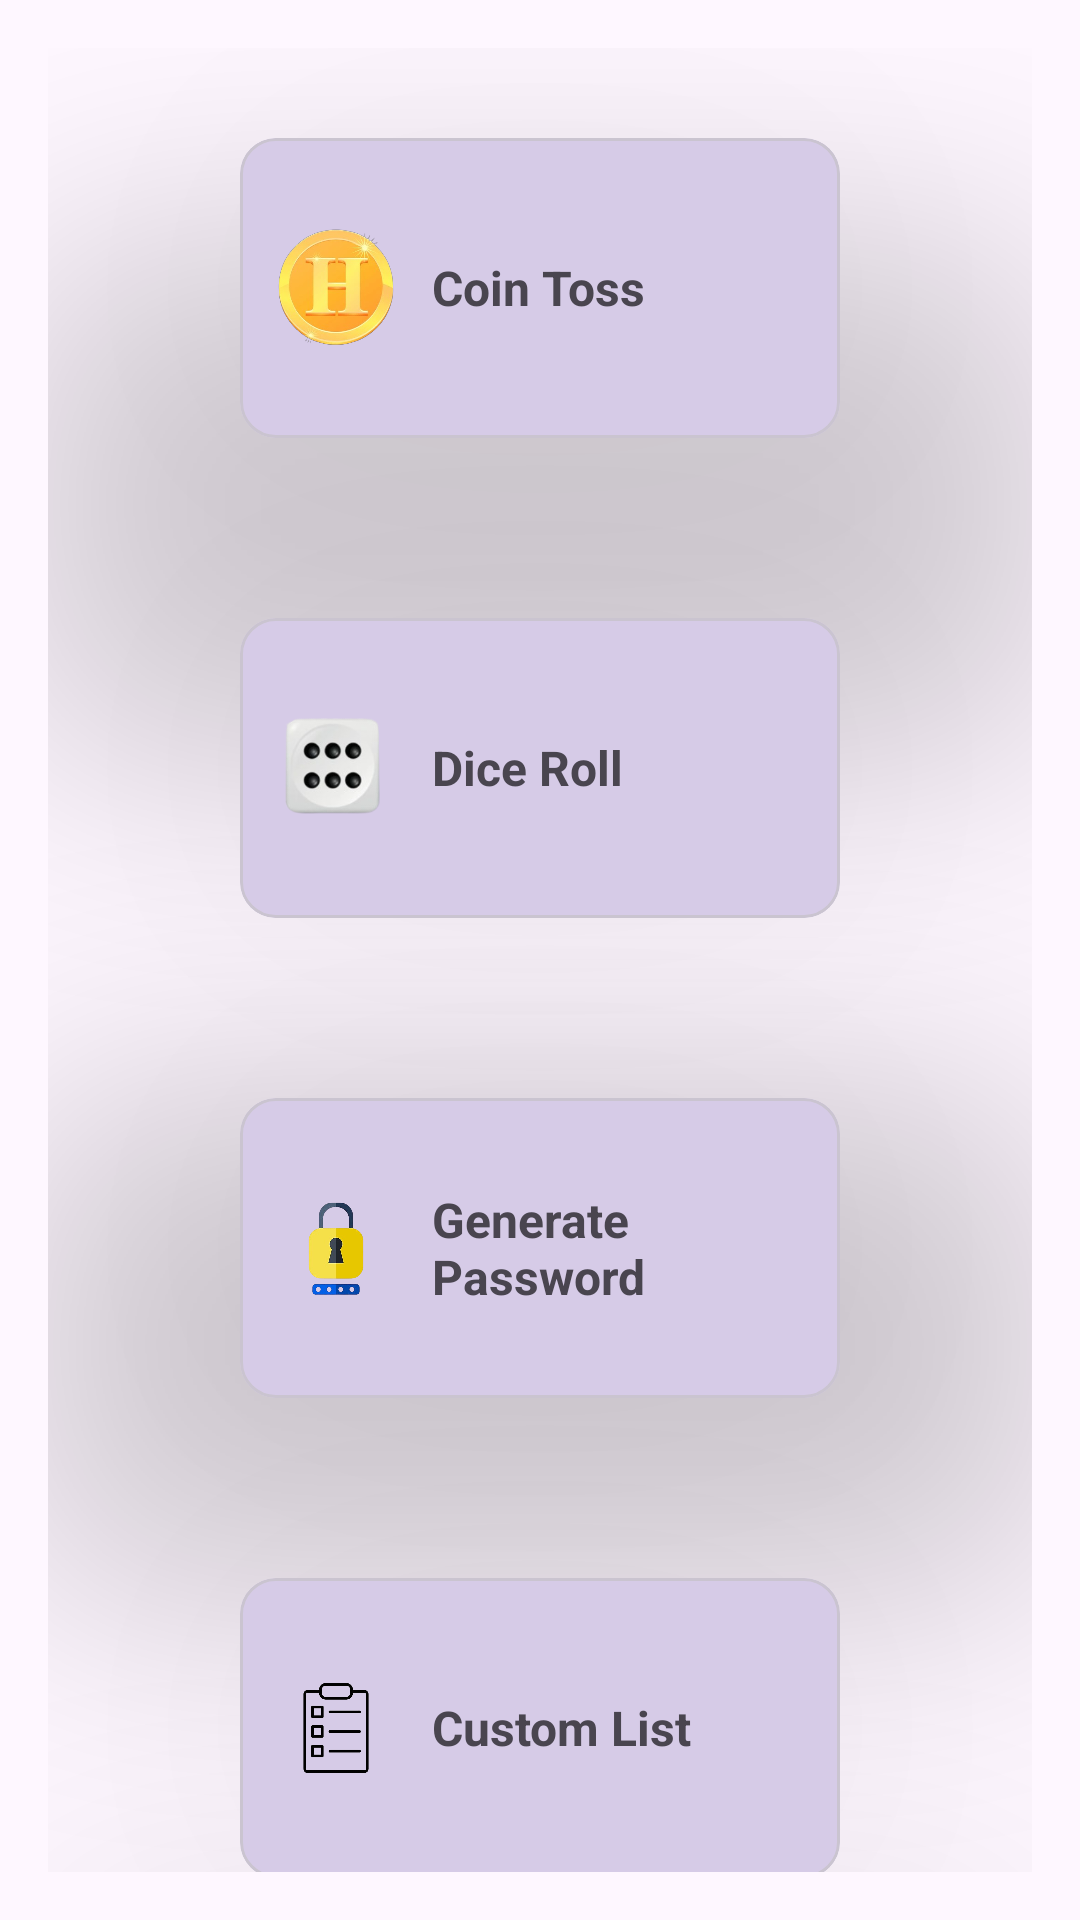

This screen was rendered from an Android layout file. Write that file and the resources it references.
<!-- AndroidManifest.xml: application theme Theme.RandoGenie -->
<!-- res/layout/activity_main.xml -->
<?xml version="1.0" encoding="utf-8"?>
<LinearLayout
    xmlns:android="http://schemas.android.com/apk/res/android"
    xmlns:app="http://schemas.android.com/apk/res-auto"
    android:layout_width="match_parent"
    android:layout_height="match_parent"
    android:orientation="vertical"
    android:id="@+id/main"
    android:padding="16dp"
    android:background="@drawable/background_gradient_lights">

    <com.google.android.material.card.MaterialCardView
        android:layout_width="200dp"
        android:layout_height="100dp"
        android:layout_margin="30dp"
        android:layout_gravity="center"
        android:clickable="true"
        android:focusable="true"
        app:cardCornerRadius="12dp"
        android:id="@+id/coin"
        app:cardElevation="200dp">

        <LinearLayout
            android:layout_width="match_parent"
            android:layout_height="wrap_content"
            android:orientation="horizontal"
            android:layout_gravity="center"
            android:padding="12dp">

            <ImageView
                android:layout_width="40dp"
                android:layout_height="40dp"
                android:src="@drawable/coin_heads" />

            <TextView
                android:layout_width="0dp"
                android:layout_height="wrap_content"
                android:layout_weight="1"
                android:text="@string/coin_toss"
                android:textSize="16sp"
                android:textStyle="bold"
                android:layout_gravity="center"
                android:paddingStart="12dp" />

            <ImageView
                android:layout_width="20dp"
                android:layout_height="20dp"
                android:src="@drawable/arrow_right"
                android:layout_gravity="center"/>
        </LinearLayout>
    </com.google.android.material.card.MaterialCardView>

    <com.google.android.material.card.MaterialCardView
        android:layout_width="200dp"
        android:layout_height="100dp"
        android:layout_margin="30dp"
        android:layout_gravity="center"
        android:clickable="true"
        android:focusable="true"
        app:cardCornerRadius="12dp"
        android:id="@+id/dice"
        app:cardElevation="200dp">

        <LinearLayout
            android:layout_width="match_parent"
            android:layout_height="wrap_content"
            android:orientation="horizontal"
            android:layout_gravity="center"
            android:padding="12dp">

            <ImageView
                android:layout_width="40dp"
                android:layout_height="40dp"
                android:src="@drawable/dice_6" />

            <TextView
                android:layout_width="0dp"
                android:layout_height="wrap_content"
                android:layout_weight="1"
                android:text="@string/dice_roll"
                android:textSize="16sp"
                android:textStyle="bold"
                android:layout_gravity="center"
                android:paddingStart="12dp" />

            <ImageView
                android:layout_width="20dp"
                android:layout_height="20dp"
                android:src="@drawable/arrow_right"
                android:layout_gravity="center"/>
        </LinearLayout>
    </com.google.android.material.card.MaterialCardView>

    <com.google.android.material.card.MaterialCardView
        android:layout_width="200dp"
        android:layout_height="100dp"
        android:layout_margin="30dp"
        android:layout_gravity="center"
        android:clickable="true"
        android:focusable="true"
        android:id="@+id/password"
        app:cardCornerRadius="12dp"
        app:cardElevation="200dp">

        <LinearLayout
            android:layout_width="match_parent"
            android:layout_height="wrap_content"
            android:orientation="horizontal"
            android:layout_gravity="center"
            android:padding="12dp">

            <ImageView
                android:layout_width="40dp"
                android:layout_height="40dp"
                android:src="@drawable/password" />

            <TextView
                android:layout_width="0dp"
                android:layout_height="wrap_content"
                android:layout_weight="1"
                android:text="@string/generate_password"
                android:textSize="16sp"
                android:textStyle="bold"
                android:layout_gravity="center"
                android:paddingStart="12dp" />

            <ImageView
                android:layout_width="20dp"
                android:layout_height="20dp"
                android:src="@drawable/arrow_right"
                android:layout_gravity="center"/>
        </LinearLayout>
    </com.google.android.material.card.MaterialCardView>

    <com.google.android.material.card.MaterialCardView
        android:layout_width="200dp"
        android:layout_height="100dp"
        android:layout_margin="30dp"
        android:layout_gravity="center"
        android:clickable="true"
        android:focusable="true"
        android:id="@+id/list"
        app:cardCornerRadius="12dp"
        app:cardElevation="200dp">

        <LinearLayout
            android:layout_width="match_parent"
            android:layout_height="wrap_content"
            android:orientation="horizontal"
            android:layout_gravity="center"
            android:padding="12dp">

            <ImageView
                android:layout_width="40dp"
                android:layout_height="40dp"
                android:src="@drawable/list" />

            <TextView
                android:layout_width="0dp"
                android:layout_height="wrap_content"
                android:layout_weight="1"
                android:text="@string/custom_list"
                android:textSize="16sp"
                android:textStyle="bold"
                android:layout_gravity="center"
                android:paddingStart="12dp" />

            <ImageView
                android:layout_width="20dp"
                android:layout_height="20dp"
                android:src="@drawable/arrow_right"
                android:layout_gravity="center"/>
        </LinearLayout>
    </com.google.android.material.card.MaterialCardView>

    <TextView
        android:layout_width="wrap_content"
        android:layout_height="wrap_content"
        android:text="@string/made_with_by_laksh_arora"
        android:layout_gravity="center"
        android:layout_margin="20dp"
        android:textColor="#FF0000"
        android:textStyle="bold"/>

</LinearLayout>
<!-- resources referenced by this layout -->
<resources>
  <!-- drawable coin_heads: png bitmap (drawable, 210751 bytes) -->
  <!-- drawable dice_6: png bitmap (drawable, 22815 bytes) -->
  <!-- drawable list: png bitmap (drawable, 27846 bytes) -->
  <!-- drawable password: png bitmap (drawable, 47061 bytes) -->
  <string name="coin_toss">Coin Toss</string>
  <string name="custom_list">Custom List</string>
  <string name="dice_roll">Dice Roll</string>
  <string name="generate_password">Generate Password</string>
  <string name="made_with_by_laksh_arora">Made with ❤️ by Laksh Arora</string>
  <style name="Theme.RandoGenie" parent="Base.Theme.RandoGenie" />
  <style name="Base.Theme.RandoGenie" parent="Theme.Material3.DayNight.NoActionBar">
          
          
      </style>
</resources>
